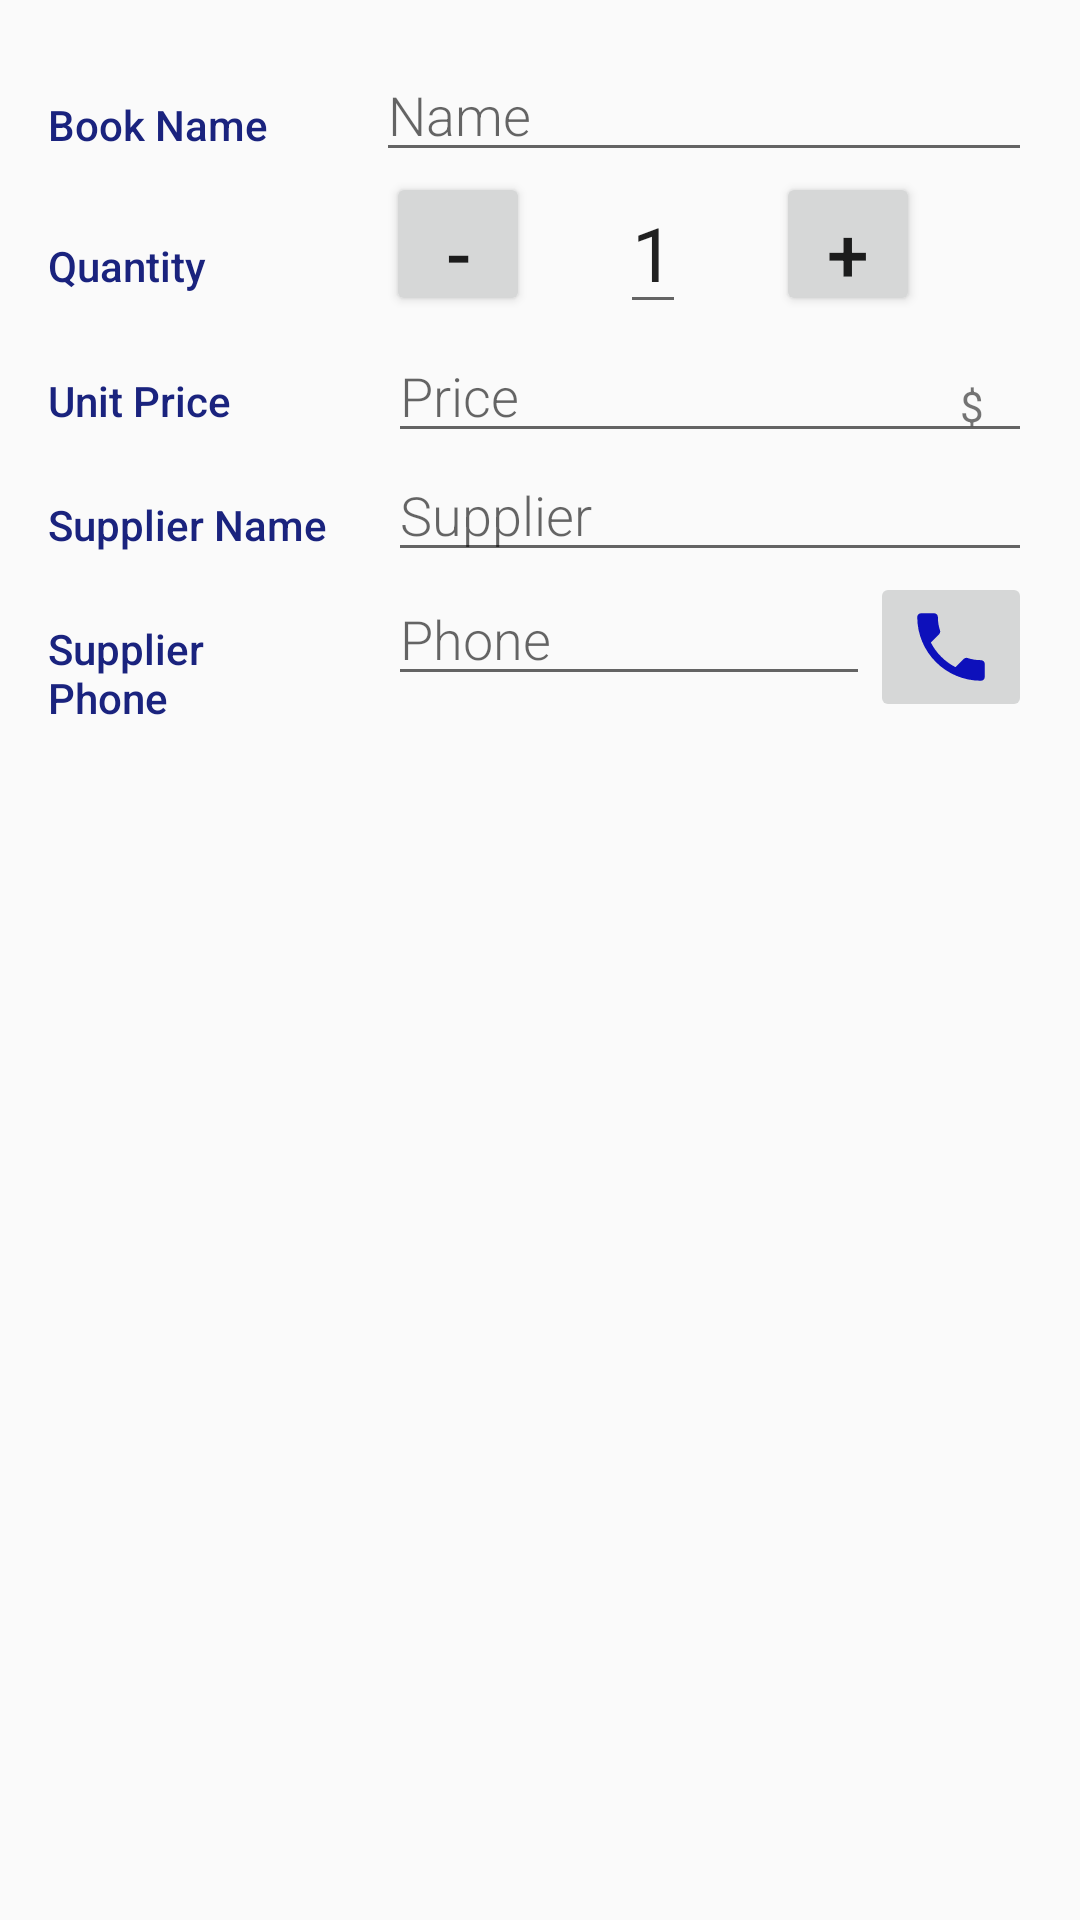

Layout XML and referenced resources for this Android screen:
<!-- AndroidManifest.xml: activity theme EditorTheme -->
<!-- res/layout/activity_editor.xml -->
<?xml version="1.0" encoding="utf-8"?>
<ScrollView
    xmlns:android="http://schemas.android.com/apk/res/android"
    xmlns:tools="http://schemas.android.com/tools"
    android:layout_width="match_parent"
    android:layout_height="match_parent">

    <LinearLayout
        xmlns:android="http://schemas.android.com/apk/res/android"
        xmlns:tools="http://schemas.android.com/tools"
        android:layout_width="match_parent"
        android:layout_height="wrap_content"
        android:orientation="vertical"
        android:padding="@dimen/activity_margin"
        tools:context=".EditorActivity">

        <LinearLayout
            android:layout_width="match_parent"
            android:layout_height="wrap_content"
            android:orientation="horizontal">

            <TextView
                style="@style/CategoryStyle"
                android:text="@string/product_name"
                tools:text = "Book Name"/>

            <LinearLayout
                android:layout_width="0dp"
                android:layout_height="wrap_content"
                android:layout_weight="2"
                android:orientation="vertical">

                <EditText
                    android:id="@+id/edit_product_name"
                    style="@style/EditorFieldStyle"
                    android:hint="@string/hint_product_name"
                    android:inputType="textCapWords" />
            </LinearLayout>
        </LinearLayout>

        <LinearLayout
            android:layout_width="match_parent"
            android:layout_height="wrap_content"
            android:orientation="horizontal">



            <LinearLayout
                android:layout_width="wrap_content"
                android:layout_height="wrap_content"
                android:orientation="horizontal">

                
                <TextView
                    style="@style/CategoryStyle"
                    android:text="@string/quantity" />

                <Button
                    android:id="@+id/decreaseButton"
                    android:layout_width="@dimen/button_layout"
                    android:layout_height="@dimen/button_layout"
                    android:layout_marginLeft="@dimen/button_marginLeft"
                    android:onClick="decrement"
                    android:text="-"
                    android:textSize="@dimen/button_textSize" />


                <EditText
                    android:id="@+id/edit_quantity"
                    android:layout_height="wrap_content"
                    android:layout_width="wrap_content"
                    android:gravity="center"
                    android:inputType="number"
                    android:text="1"
                    android:textSize="@dimen/button_textSize"
                    android:layout_marginRight="@dimen/quantity_editText_margins"
                    android:layout_marginLeft="@dimen/quantity_editText_margins"/>

                <Button
                    android:id="@+id/increaseButton"
                    android:layout_width="@dimen/button_layout"
                    android:layout_height="@dimen/button_layout"
                    android:onClick="increment"
                    android:text="+"
                    android:textSize="@dimen/button_textSize" />
            </LinearLayout>
        </LinearLayout>

        <LinearLayout
            android:layout_width="match_parent"
            android:layout_height="wrap_content"
            android:orientation="horizontal">

            <TextView
                style="@style/CategoryStyle"
                android:text="@string/category_price" />

            <RelativeLayout
                android:layout_width="0dp"
                android:layout_height="wrap_content"
                android:layout_weight="2"
                android:paddingLeft="@dimen/quarter_margin">

                <EditText
                    android:id="@+id/edit_book_price"
                    style="@style/EditorFieldStyle"
                    android:hint="@string/hint_product_price"
                    android:inputType="numberDecimal" />

                <TextView
                    android:id="@+id/label_weight_units"
                    style="@style/EditorUnitsStyle"
                    android:text="@string/unit_product_price" />
            </RelativeLayout>
        </LinearLayout>

        <LinearLayout
            android:layout_width="match_parent"
            android:layout_height="wrap_content"
            android:orientation="horizontal">

            <TextView
                style="@style/CategoryStyle"
                android:text="@string/supplier_name" />

            <LinearLayout
                android:layout_width="0dp"
                android:layout_height="wrap_content"
                android:layout_weight="2"
                android:paddingLeft="@dimen/quarter_margin">

                <EditText
                    android:id="@+id/edit_supplier_name"
                    style="@style/EditorFieldStyle"
                    android:hint="@string/hint_supplier_name"
                    android:inputType="textCapWords" />
            </LinearLayout>
        </LinearLayout>

        <LinearLayout
            android:layout_width="match_parent"
            android:layout_height="wrap_content"
            android:orientation="horizontal">

            <TextView
                style="@style/CategoryStyle"
                android:text="@string/supplier_phone" />

            <LinearLayout
                android:layout_width="0dp"
                android:layout_height="wrap_content"
                android:layout_weight="2"
                android:paddingLeft="22dp">

                <EditText
                    android:id="@+id/edit_supplier_phone"
                    style="@style/EditorFieldStyle"
                    android:hint="@string/hint_supplier_phone"
                    android:inputType="phone" />

            </LinearLayout>
            <ImageButton
                android:layout_width="wrap_content"
                android:layout_height="wrap_content"
                android:src="@drawable/call_phone_supplier"
                android:onClick="orderProductFromSupplier"
                android:id="@+id/phone_button"/>
        </LinearLayout>

    </LinearLayout>
</ScrollView>
<!-- resources referenced by this layout -->
<resources>
  <dimen name="activity_margin">16dp</dimen>
  <dimen name="button_layout">48dp</dimen>
  <dimen name="button_marginLeft">60dp</dimen>
  <dimen name="button_textSize">25sp</dimen>
  <dimen name="quantity_editText_margins">30dp</dimen>
  <dimen name="quarter_margin">4dp</dimen>
  <!-- drawable call_phone_supplier (drawable) -->
  <vector android:height="30dp" android:tint="#0D10BB"
      android:viewportHeight="24.0" android:viewportWidth="24.0"
      android:width="30dp" xmlns:android="http://schemas.android.com/apk/res/android">
      <path android:fillColor="#FF000000" android:pathData="M6.62,10.79c1.44,2.83 3.76,5.14 6.59,6.59l2.2,-2.2c0.27,-0.27 0.67,-0.36 1.02,-0.24 1.12,0.37 2.33,0.57 3.57,0.57 0.55,0 1,0.45 1,1V20c0,0.55 -0.45,1 -1,1 -9.39,0 -17,-7.61 -17,-17 0,-0.55 0.45,-1 1,-1h3.5c0.55,0 1,0.45 1,1 0,1.25 0.2,2.45 0.57,3.57 0.11,0.35 0.03,0.74 -0.25,1.02l-2.2,2.2z"/>
  </vector>
  <string name="category_price">Unit Price</string>
  <string name="hint_product_name">Name</string>
  <string name="hint_product_price">Price</string>
  <string name="hint_supplier_name">Supplier</string>
  <string name="hint_supplier_phone">Phone</string>
  <string name="product_name">Book Name</string>
  <string name="quantity">Quantity</string>
  <string name="supplier_name">Supplier Name</string>
  <string name="supplier_phone">Supplier Phone</string>
  <string name="unit_product_price">$</string>
  <style name="CategoryStyle">
          <item name="android:layout_height">wrap_content</item>
          <item name="android:layout_width">0dp</item>
          <item name="android:layout_weight">1</item>
          <item name="android:paddingTop">16dp</item>
          <item name="android:textColor">@color/colorAccent</item>
          <item name="android:fontFamily">sans-serif-medium</item>
          <item name="android:textAppearance">?android:textAppearanceSmall</item>
      </style>
  <style name="EditorFieldStyle">
          <item name="android:layout_height">wrap_content</item>
          <item name="android:layout_width">match_parent</item>
          <item name="android:fontFamily">sans-serif-light</item>
          <item name="android:textAppearance">?android:textAppearanceMedium</item>
      </style>
  <style name="EditorUnitsStyle">
          <item name="android:layout_height">wrap_content</item>
          <item name="android:layout_width">wrap_content</item>
          <item name="android:layout_alignParentRight">true</item>
          <item name="android:paddingRight">16dp</item>
          <item name="android:paddingTop">16dp</item>
          <item name="android:textAppearance">?android:textAppearanceSmall</item>
      </style>
  <style name="EditorTheme" parent="Theme.AppCompat.Light.DarkActionBar">
          <item name="colorPrimary">@color/editorColorPrimary</item>
          <item name="colorPrimaryDark">@color/editorColorPrimaryDark</item>
          <item name="colorAccent">@color/colorAccent</item>
      </style>
  <color name="colorAccent">#1A237E</color>
  <color name="editorColorPrimary">#2D3640</color>
  <color name="editorColorPrimaryDark">#394450</color>
</resources>
